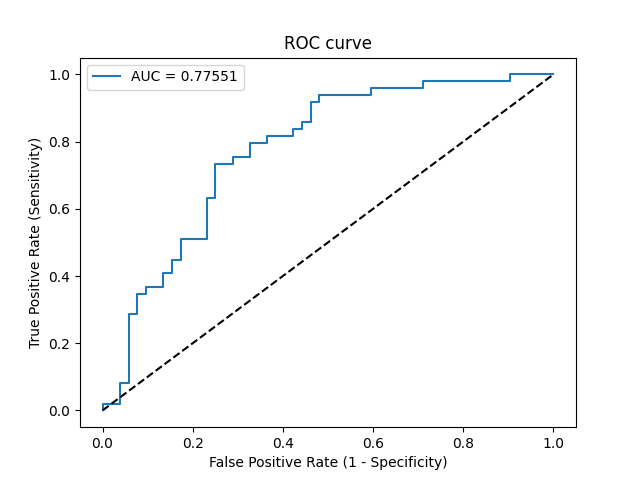

The data file committed next to this chart (first rows):
Threshold, Sensitivity, Specificity, NPV, PPV
inf, 0.0, 1.0, 0.5149, 0
0.7209, 0.02041, 1.0, 0.52, 1.0
0.679, 0.02041, 0.9615, 0.5102, 0.3333
0.6683, 0.08163, 0.9615, 0.5263, 0.6667
0.6667, 0.08163, 0.9423, 0.5213, 0.5714
0.6423, 0.2857, 0.9423, 0.5833, 0.8235
0.6414, 0.2857, 0.9231, 0.5783, 0.7778
0.635, 0.3469, 0.9231, 0.6, 0.8095
0.6349, 0.3469, 0.9038, 0.5949, 0.7727
0.6348, 0.3673, 0.9038, 0.6026, 0.7826
0.6304, 0.3673, 0.8654, 0.5921, 0.72
0.6285, 0.4082, 0.8654, 0.6081, 0.7407
0.6255, 0.4082, 0.8462, 0.6027, 0.7143
0.6235, 0.449, 0.8462, 0.6197, 0.7333
0.6222, 0.449, 0.8269, 0.6143, 0.7097
0.6198, 0.5102, 0.8269, 0.6418, 0.7353
0.6156, 0.5102, 0.7692, 0.625, 0.6757
0.6111, 0.6327, 0.7692, 0.6897, 0.7209
0.6085, 0.6327, 0.75, 0.6842, 0.7045
0.6035, 0.7347, 0.75, 0.75, 0.7347
0.603, 0.7347, 0.7115, 0.74, 0.7059
0.6016, 0.7551, 0.7115, 0.7551, 0.7115
0.5987, 0.7551, 0.6731, 0.7447, 0.6852
0.5947, 0.7959, 0.6731, 0.7778, 0.6964
0.594, 0.7959, 0.6346, 0.7674, 0.6724
0.5933, 0.8163, 0.6346, 0.7857, 0.678
0.5878, 0.8163, 0.5769, 0.7692, 0.6452
0.5869, 0.8367, 0.5769, 0.7895, 0.6508
0.5861, 0.8367, 0.5577, 0.7838, 0.6406
0.5856, 0.8571, 0.5577, 0.8056, 0.6462
0.585, 0.8571, 0.5385, 0.8, 0.6364
0.5783, 0.9184, 0.5385, 0.875, 0.6522
0.5717, 0.9184, 0.5192, 0.871, 0.6429
0.5636, 0.9388, 0.5192, 0.9, 0.6479
0.5538, 0.9388, 0.4038, 0.875, 0.5974
0.5537, 0.9592, 0.4038, 0.913, 0.6026
0.5317, 0.9592, 0.2885, 0.8824, 0.5595
0.5308, 0.9796, 0.2885, 0.9375, 0.5647
0.5026, 0.9796, 0.09615, 0.8333, 0.5053
0.4981, 1.0, 0.09615, 1.0, 0.5104
0.4817, 1.0, 0.0, 0, 0.4851
